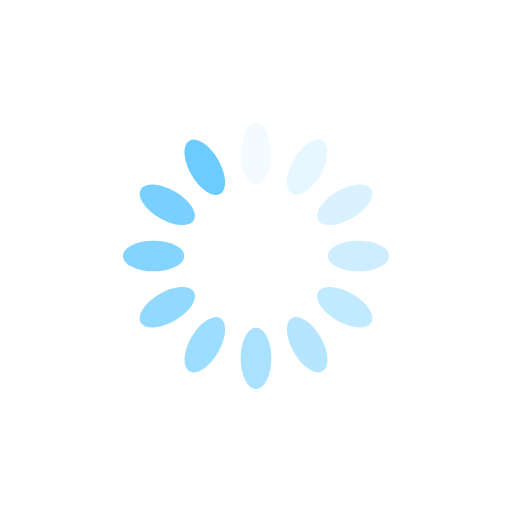
t = 0.00 s
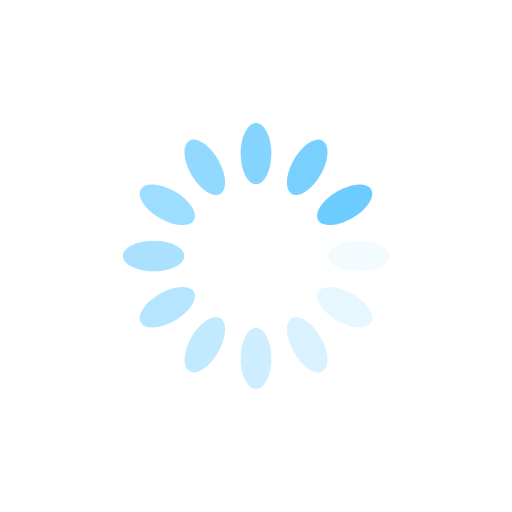
t = 0.25 s
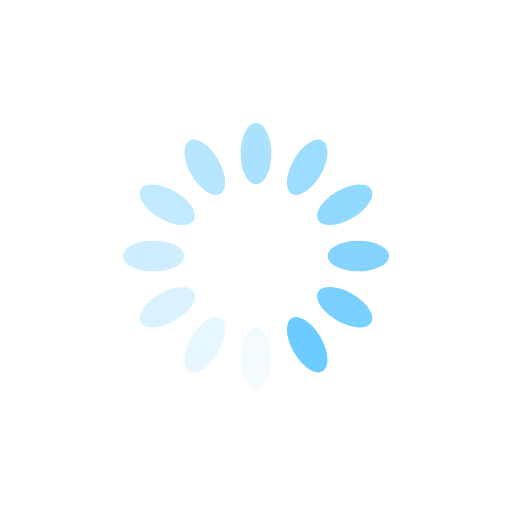
t = 0.50 s
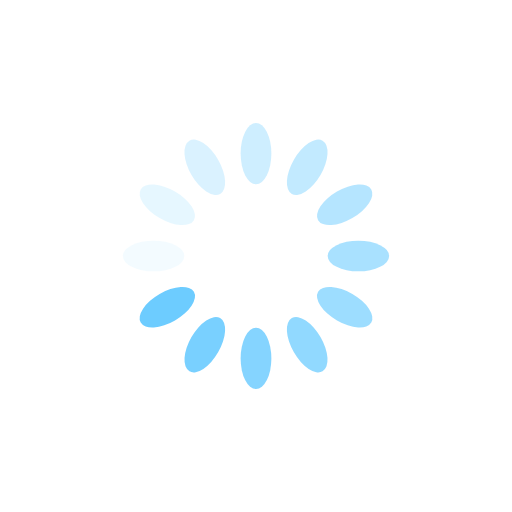
t = 0.75 s

The animated SVG that drew these frames (rendered in a browser with its animation timeline set to each time). Animation: 12 SMIL elements (animate=12); one cycle of 1.00 s, repeats indefinitely.

<svg xmlns="http://www.w3.org/2000/svg" viewBox="0 0 100 100" preserveAspectRatio="xMidYMid" width="200" height="200" style="shape-rendering: auto; display: block; background: rgba(142, 30, 39, 0);" xmlns:xlink="http://www.w3.org/1999/xlink"><g><g transform="rotate(0 50 50)">
  <rect x="47" y="24" rx="3" ry="6" width="6" height="12" fill="#6dccff">
    <animate attributeName="opacity" values="1;0" keyTimes="0;1" dur="1s" begin="-0.9166666666666666s" repeatCount="indefinite"></animate>
  </rect>
</g><g transform="rotate(30 50 50)">
  <rect x="47" y="24" rx="3" ry="6" width="6" height="12" fill="#6dccff">
    <animate attributeName="opacity" values="1;0" keyTimes="0;1" dur="1s" begin="-0.8333333333333334s" repeatCount="indefinite"></animate>
  </rect>
</g><g transform="rotate(60 50 50)">
  <rect x="47" y="24" rx="3" ry="6" width="6" height="12" fill="#6dccff">
    <animate attributeName="opacity" values="1;0" keyTimes="0;1" dur="1s" begin="-0.75s" repeatCount="indefinite"></animate>
  </rect>
</g><g transform="rotate(90 50 50)">
  <rect x="47" y="24" rx="3" ry="6" width="6" height="12" fill="#6dccff">
    <animate attributeName="opacity" values="1;0" keyTimes="0;1" dur="1s" begin="-0.6666666666666666s" repeatCount="indefinite"></animate>
  </rect>
</g><g transform="rotate(120 50 50)">
  <rect x="47" y="24" rx="3" ry="6" width="6" height="12" fill="#6dccff">
    <animate attributeName="opacity" values="1;0" keyTimes="0;1" dur="1s" begin="-0.5833333333333334s" repeatCount="indefinite"></animate>
  </rect>
</g><g transform="rotate(150 50 50)">
  <rect x="47" y="24" rx="3" ry="6" width="6" height="12" fill="#6dccff">
    <animate attributeName="opacity" values="1;0" keyTimes="0;1" dur="1s" begin="-0.5s" repeatCount="indefinite"></animate>
  </rect>
</g><g transform="rotate(180 50 50)">
  <rect x="47" y="24" rx="3" ry="6" width="6" height="12" fill="#6dccff">
    <animate attributeName="opacity" values="1;0" keyTimes="0;1" dur="1s" begin="-0.4166666666666667s" repeatCount="indefinite"></animate>
  </rect>
</g><g transform="rotate(210 50 50)">
  <rect x="47" y="24" rx="3" ry="6" width="6" height="12" fill="#6dccff">
    <animate attributeName="opacity" values="1;0" keyTimes="0;1" dur="1s" begin="-0.3333333333333333s" repeatCount="indefinite"></animate>
  </rect>
</g><g transform="rotate(240 50 50)">
  <rect x="47" y="24" rx="3" ry="6" width="6" height="12" fill="#6dccff">
    <animate attributeName="opacity" values="1;0" keyTimes="0;1" dur="1s" begin="-0.25s" repeatCount="indefinite"></animate>
  </rect>
</g><g transform="rotate(270 50 50)">
  <rect x="47" y="24" rx="3" ry="6" width="6" height="12" fill="#6dccff">
    <animate attributeName="opacity" values="1;0" keyTimes="0;1" dur="1s" begin="-0.16666666666666666s" repeatCount="indefinite"></animate>
  </rect>
</g><g transform="rotate(300 50 50)">
  <rect x="47" y="24" rx="3" ry="6" width="6" height="12" fill="#6dccff">
    <animate attributeName="opacity" values="1;0" keyTimes="0;1" dur="1s" begin="-0.08333333333333333s" repeatCount="indefinite"></animate>
  </rect>
</g><g transform="rotate(330 50 50)">
  <rect x="47" y="24" rx="3" ry="6" width="6" height="12" fill="#6dccff">
    <animate attributeName="opacity" values="1;0" keyTimes="0;1" dur="1s" begin="0s" repeatCount="indefinite"></animate>
  </rect>
</g><g></g></g><!-- [ldio] generated by https://loading.io --></svg>
